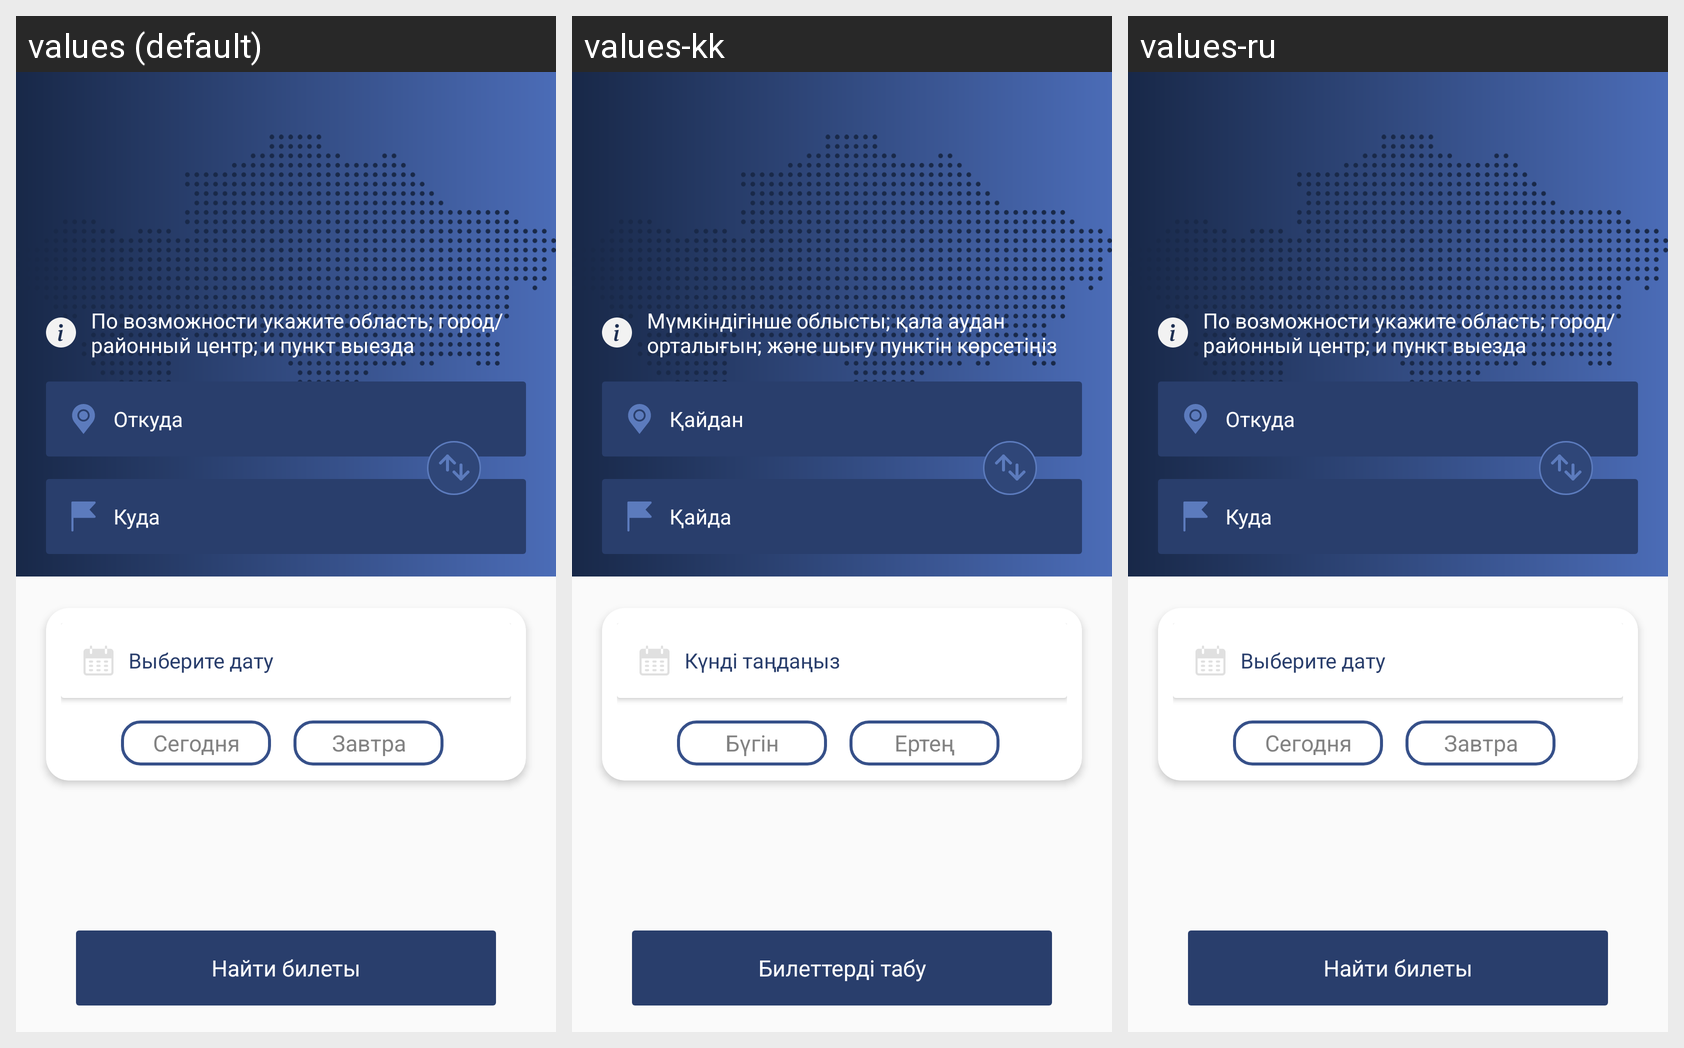

This grid shows one Android layout under several languages. Give, for every string resource on the screen, its name, the default text and each shown locale's text.
Android screen res/layout/fragment_customer_home.xml rendered under 3 locales, left to right: values (default), values-kk, values-ru. Device: Nexus 5 (rendered at 1080×1920; each locale shown at half size, 540×960, under a caption strip naming it); theme AppTheme.
Strings drawn on this screen, with the default value and each locale's value (text and hints the layout hard-codes, and strings that could not be matched under every locale, appear in the picture but are not listed):

order_set_city
  values: По возможности укажите область; город/районный центр; и пункт выезда
  values-kk: Мүмкіндігінше облысты; қала аудан орталығын; және шығу пунктін көрсетіңіз
  values-ru: По возможности укажите область; город/районный центр; и пункт выезда

order_from
  values: Откуда
  values-kk: Қайдан
  values-ru: Откуда

order_to
  values: Куда
  values-kk: Қайда
  values-ru: Куда

order_choose_date
  values: Выберите дату
  values-kk: Күнді таңдаңыз
  values-ru: Выберите дату

today
  values: Сегодня
  values-kk: Бүгін
  values-ru: Сегодня

tomorrow
  values: Завтра
  values-kk: Ертең
  values-ru: Завтра

order_find_ticket
  values: Найти билеты
  values-kk: Билеттерді табу
  values-ru: Найти билеты
